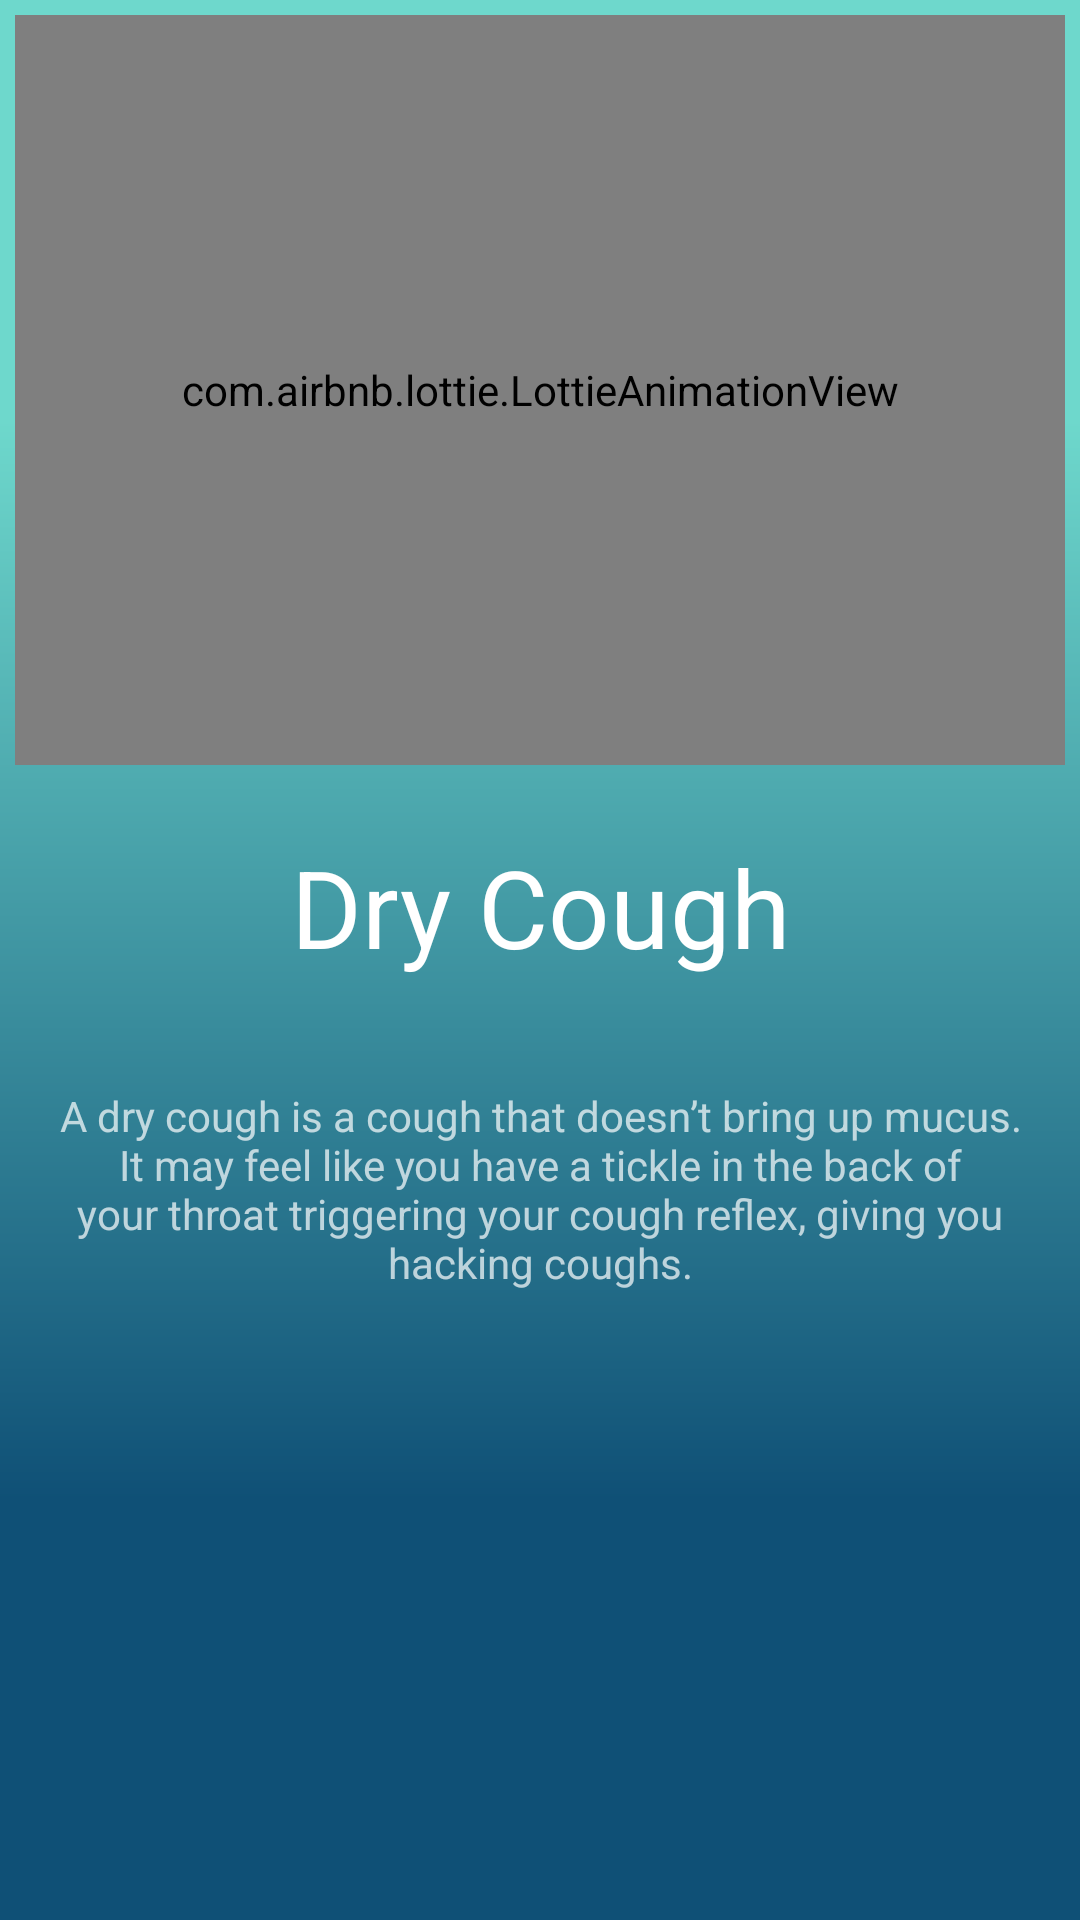

Here is an Android app screen rendered from its layout file. Give the layout XML and the strings, colors and styles it references.
<!-- AndroidManifest.xml: application theme AppTheme -->
<!-- res/layout/fragment_symptom.xml -->
<LinearLayout xmlns:android="http://schemas.android.com/apk/res/android"
    xmlns:tools="http://schemas.android.com/tools"
    android:layout_width="match_parent"
    android:layout_height="match_parent"
    xmlns:app="http://schemas.android.com/apk/res-auto"
    tools:context=".FragmentSymptom"
    android:background="@drawable/home"
    android:orientation="vertical">

    <com.airbnb.lottie.LottieAnimationView
        android:layout_margin="5dp"
        android:padding="5dp"
        android:id="@+id/stayhome"
        android:layout_width="match_parent"
        android:layout_height="250dp"
        app:lottie_fileName="cough.json"
        app:lottie_loop="true"
        app:lottie_autoPlay="true"/>
    <TextView
        android:textAlignment="center"
        android:layout_margin="8dp"
        android:padding="10dp"
        android:id="@+id/header"
        android:layout_width="match_parent"
        android:layout_height="wrap_content"
        android:text="Dry Cough"
        style="@style/ubcov"/>
    <TextView
        android:textAlignment="center"
        android:layout_margin="8dp"
        android:padding="10dp"
        android:id="@+id/text"
        android:textSize="14sp"
        android:layout_width="match_parent"
        android:layout_height="wrap_content"
        android:text="@string/dryCough" />


</LinearLayout>
<!-- resources referenced by this layout -->
<resources>
  <!-- drawable home (drawable) -->
  <vector
      xmlns:android="http://schemas.android.com/apk/res/android"
      xmlns:aapt="http://schemas.android.com/aapt"
      android:width="360dp"
      android:height="640dp"
      android:viewportWidth="360"
      android:viewportHeight="640"
      >
  
      <group>
  
          <clip-path
              android:pathData="M0 0H360V640H0V0Z"
              />
  
          <group
              android:translateX="1"
              android:translateY="0"
              android:pivotX="180"
              android:pivotY="320"
              android:scaleX="2"
              android:scaleY="2"
              android:rotation="90"
              >
  
              <path
                  android:pathData="M0 0V640H360V0"
                  >
  
                  <aapt:attr name="android:fillColor">
  
                      <gradient
                          android:type="linear"
                          android:startX="90"
                          android:startY="320"
                          android:endX="270"
                          android:endY="320"
                          >
  
                          <item
                              android:color="#6ED8CC"
                              android:offset="0"
                              />
  
                          <item
                              android:color="#0F5076"
                              android:offset="1"
                              />
  
                      </gradient>
  
                  </aapt:attr>
  
              </path>
  
          </group>
  
      </group>
  
  </vector>
  <string name="dryCough">A dry cough is a cough that doesn’t bring up mucus. It may feel like you have a tickle in the back of your throat triggering your cough reflex, giving you hacking coughs.</string>
  <style name="ubcov">
  
          <item name="android:textSize">
              36sp
          </item>
  
          <item name="android:textColor">
              #FFFFFF
          </item>
  
      </style>
  <style name="AppTheme" parent="Theme.AppCompat.NoActionBar">
  
      </style>
</resources>
